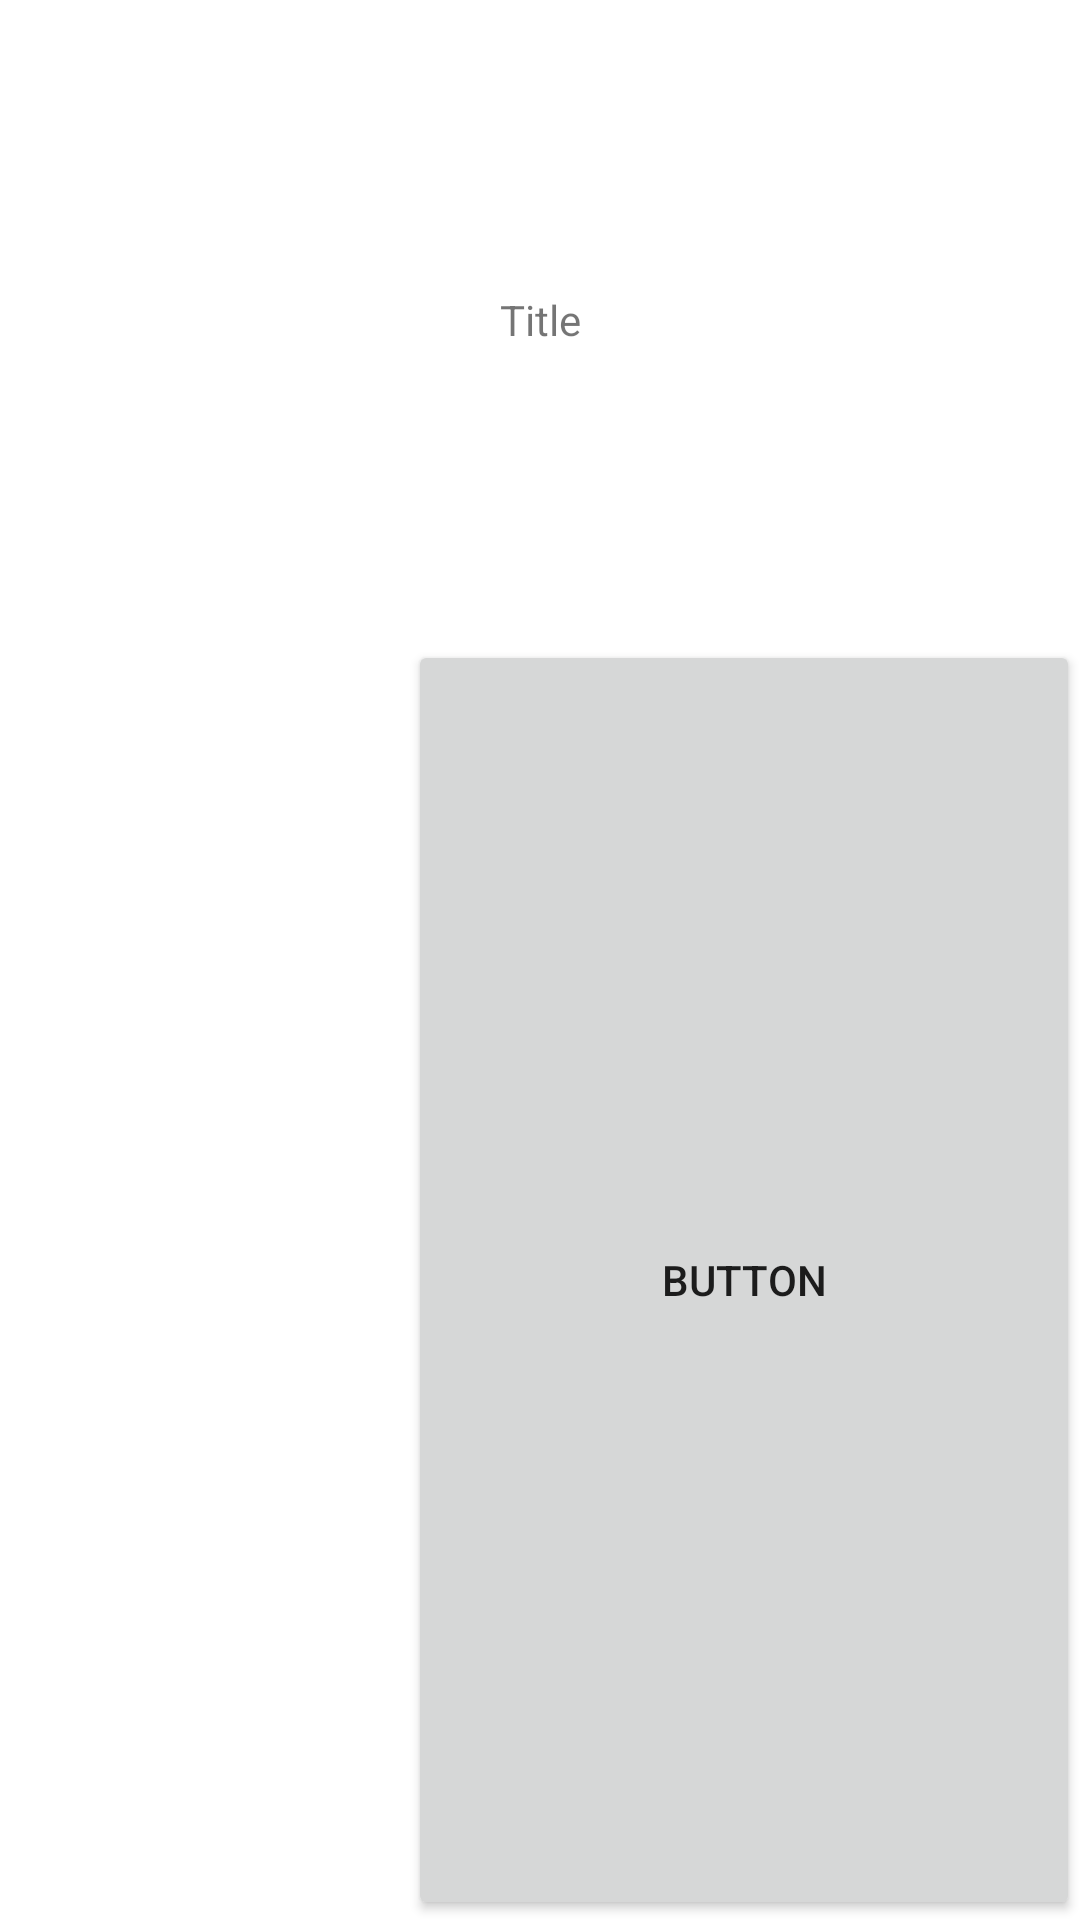

Write the Android layout XML for this screen, with the resource values it uses.
<!-- AndroidManifest.xml: application theme AppTheme -->
<!-- res/layout/notification.xml -->
<?xml version="1.0" encoding="utf-8"?>
<LinearLayout xmlns:android="http://schemas.android.com/apk/res/android"
    android:orientation="vertical"
    android:layout_width="match_parent"
    android:layout_height="64dp"
    >

    <TextView
        android:id="@+id/textViewNotificationTitle"
        android:layout_width="match_parent"
        android:layout_height="match_parent"
        android:layout_weight="2"
        android:text="Title"
        android:gravity="center"/>

    <LinearLayout
        android:layout_width="match_parent"
        android:layout_height="match_parent"
        android:layout_weight="1"
        android:orientation="horizontal">
        <ImageView
            android:layout_width="0dp"
            android:layout_height="match_parent"
            android:layout_weight="1"
            android:src="@mipmap/ic_launcher"/>
        <Button
            android:id="@+id/buttonNotification"
            android:text="Button"
            android:layout_width="wrap_content"
            android:layout_height="match_parent"
            android:layout_weight="1"/>
    </LinearLayout>

</LinearLayout>
<!-- resources referenced by this layout -->
<resources>
  <style name="AppTheme" parent="Theme.MaterialComponents.Light">
          
          <item name="colorPrimary">@color/colorPrimary</item>
          <item name="colorPrimaryDark">@color/colorPrimaryDark</item>
          <item name="colorAccent">@color/colorAccent</item>
      </style>
  <color name="colorPrimary">#008577</color>
  <color name="colorPrimaryDark">#00574B</color>
  <color name="colorAccent">#D81B60</color>
</resources>
